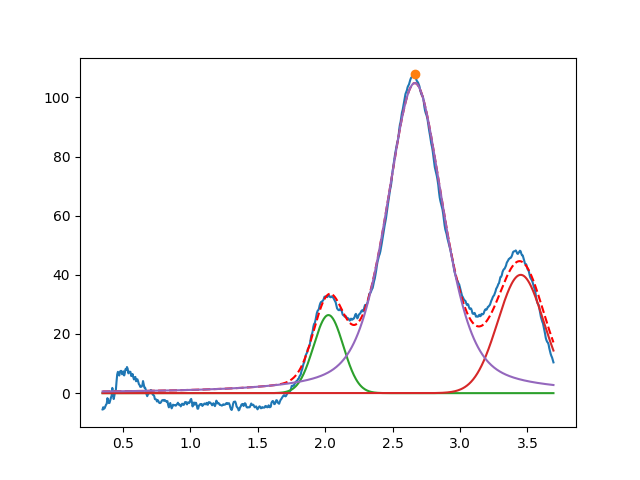

The table this chart was drawn from, first rows:
2.024649301116353328e+00, 2.639000509463637556e+01, 2.589913409133163258e-01, 9.999999999999998890e-01
3.450000000000000622e+00, 3.999999999999995737e+01, 3.999999999999999667e-01, 9.999999999999850120e-01
2.665230865390177506e+00, 1.048345184965767487e+02, 4.949996115454147194e-01, 5.220496732090526004e-01
